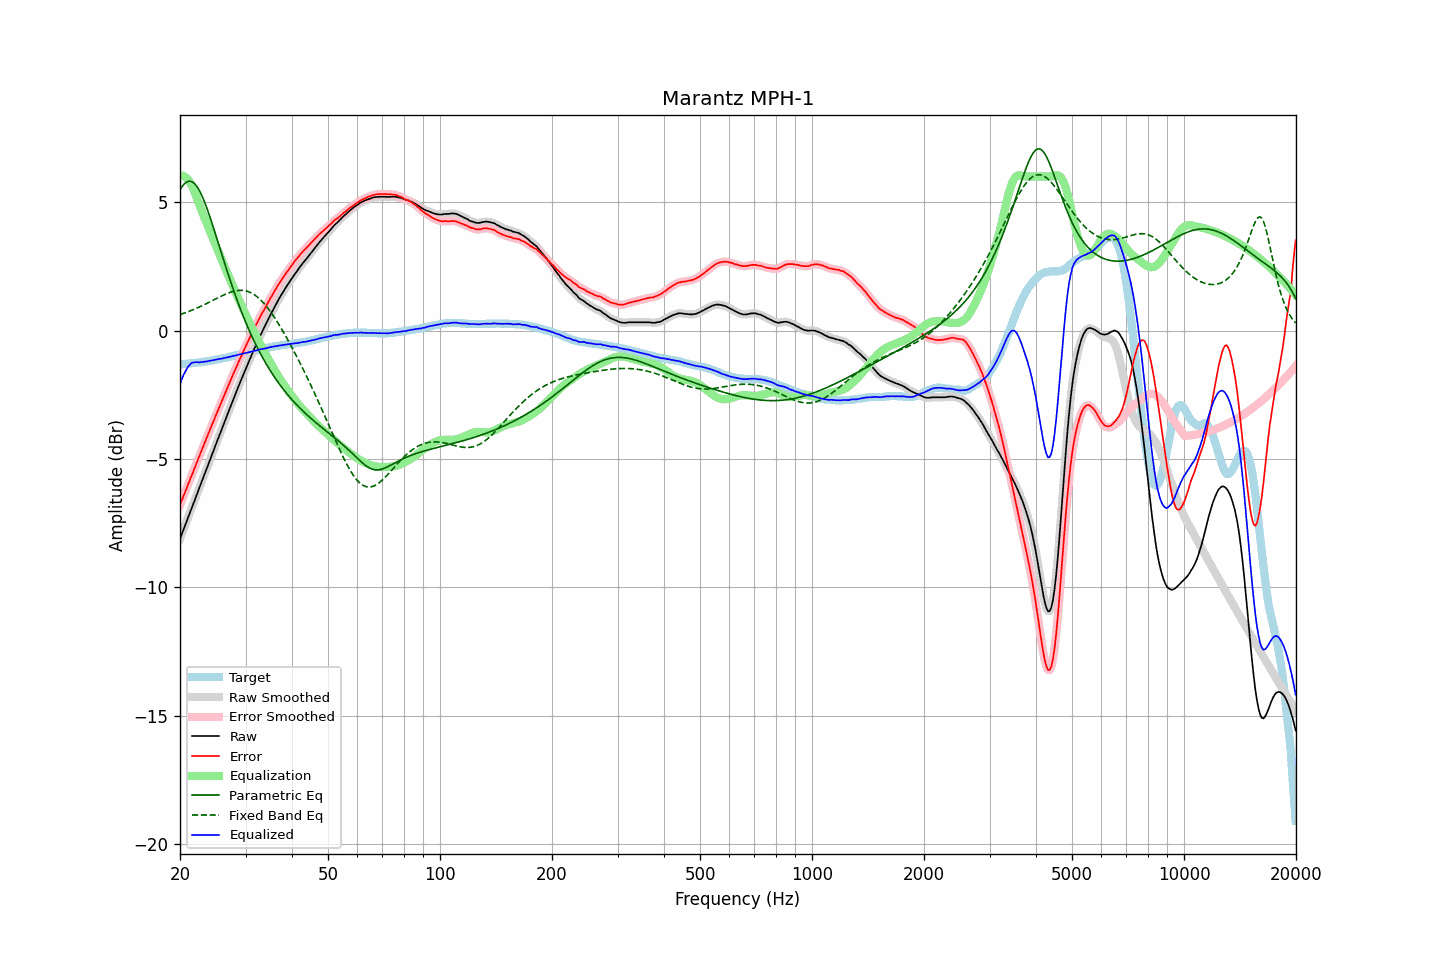

Data behind this chart, as committed beside it:
frequency, raw, error, smoothed, error_smoothed, equalization, parametric_eq, fixed_band_eq, equalized_raw, equalized_smoothed, target
20.00, -8.11, -6.79, -8.11, -6.79, 6.03, 5.49, 0.62, -2.08, -2.08, -1.32
20.20, -7.95, -6.63, -7.95, -6.64, 6.04, 5.58, 0.64, -1.91, -1.91, -1.32
20.40, -7.78, -6.47, -7.78, -6.48, 6.02, 5.66, 0.66, -1.76, -1.76, -1.31
20.61, -7.62, -6.33, -7.62, -6.32, 5.99, 5.73, 0.69, -1.63, -1.63, -1.30
20.81, -7.46, -6.16, -7.46, -6.16, 5.94, 5.78, 0.71, -1.52, -1.52, -1.30
21.02, -7.29, -6.00, -7.29, -6.00, 5.87, 5.81, 0.73, -1.42, -1.42, -1.29
21.23, -7.13, -5.84, -7.13, -5.84, 5.79, 5.81, 0.76, -1.34, -1.34, -1.29
21.44, -6.96, -5.68, -6.96, -5.69, 5.69, 5.80, 0.78, -1.27, -1.27, -1.28
21.66, -6.80, -5.54, -6.80, -5.53, 5.55, 5.77, 0.81, -1.25, -1.25, -1.27
21.87, -6.64, -5.37, -6.63, -5.37, 5.40, 5.72, 0.83, -1.24, -1.23, -1.27
22.09, -6.47, -5.21, -6.47, -5.21, 5.24, 5.65, 0.86, -1.23, -1.23, -1.26
22.31, -6.30, -5.05, -6.30, -5.05, 5.06, 5.56, 0.89, -1.23, -1.24, -1.25
22.54, -6.14, -4.90, -6.14, -4.89, 4.90, 5.46, 0.91, -1.25, -1.24, -1.25
22.76, -5.97, -4.73, -5.97, -4.74, 4.74, 5.34, 0.94, -1.23, -1.23, -1.24
22.99, -5.81, -4.58, -5.81, -4.58, 4.58, 5.20, 0.97, -1.23, -1.22, -1.23
23.22, -5.64, -4.42, -5.64, -4.43, 4.43, 5.05, 1.00, -1.21, -1.22, -1.22
23.45, -5.48, -4.27, -5.48, -4.27, 4.27, 4.89, 1.03, -1.21, -1.21, -1.21
23.69, -5.32, -4.13, -5.32, -4.12, 4.12, 4.72, 1.06, -1.20, -1.20, -1.20
23.92, -5.15, -3.96, -5.15, -3.96, 3.96, 4.54, 1.10, -1.18, -1.19, -1.19
24.16, -4.99, -3.81, -4.99, -3.81, 3.81, 4.35, 1.13, -1.18, -1.18, -1.18
24.40, -4.82, -3.65, -4.82, -3.66, 3.66, 4.16, 1.16, -1.16, -1.16, -1.17
24.65, -4.66, -3.51, -4.66, -3.51, 3.51, 3.97, 1.19, -1.16, -1.15, -1.15
24.89, -4.49, -3.35, -4.49, -3.35, 3.35, 3.77, 1.22, -1.13, -1.14, -1.14
25.14, -4.33, -3.20, -4.33, -3.20, 3.20, 3.57, 1.26, -1.13, -1.12, -1.13
25.39, -4.16, -3.04, -4.16, -3.05, 3.05, 3.37, 1.29, -1.11, -1.11, -1.12
25.65, -4.00, -2.89, -4.00, -2.90, 2.90, 3.17, 1.32, -1.10, -1.10, -1.11
25.91, -3.84, -2.76, -3.84, -2.75, 2.75, 2.97, 1.35, -1.10, -1.09, -1.09
26.16, -3.68, -2.60, -3.68, -2.60, 2.60, 2.77, 1.38, -1.08, -1.08, -1.08
26.43, -3.51, -2.45, -3.51, -2.45, 2.45, 2.57, 1.41, -1.06, -1.07, -1.07
26.69, -3.35, -2.29, -3.35, -2.30, 2.30, 2.38, 1.43, -1.05, -1.05, -1.06
26.96, -3.19, -2.16, -3.19, -2.15, 2.15, 2.18, 1.46, -1.04, -1.04, -1.04
27.23, -3.03, -2.01, -3.03, -2.01, 2.01, 1.99, 1.48, -1.03, -1.02, -1.03
27.50, -2.87, -1.86, -2.87, -1.86, 1.86, 1.81, 1.50, -1.01, -1.01, -1.01
27.77, -2.71, -1.71, -2.71, -1.72, 1.72, 1.63, 1.52, -0.99, -0.99, -1.00
28.05, -2.55, -1.57, -2.55, -1.57, 1.57, 1.45, 1.54, -0.98, -0.98, -0.98
28.33, -2.40, -1.43, -2.40, -1.43, 1.43, 1.27, 1.55, -0.97, -0.96, -0.97
28.62, -2.24, -1.30, -2.24, -1.29, 1.29, 1.10, 1.56, -0.95, -0.95, -0.95
28.90, -2.08, -1.14, -2.08, -1.15, 1.15, 0.93, 1.56, -0.93, -0.94, -0.94
29.19, -1.93, -1.01, -1.93, -1.01, 1.01, 0.77, 1.56, -0.92, -0.92, -0.92
29.48, -1.78, -0.87, -1.78, -0.87, 0.87, 0.61, 1.56, -0.91, -0.90, -0.91
29.78, -1.62, -0.73, -1.62, -0.74, 0.74, 0.46, 1.55, -0.89, -0.89, -0.89
30.08, -1.47, -0.60, -1.47, -0.60, 0.60, 0.30, 1.54, -0.87, -0.87, -0.88
30.38, -1.32, -0.47, -1.32, -0.46, 0.47, 0.16, 1.52, -0.86, -0.86, -0.86
30.68, -1.18, -0.33, -1.18, -0.33, 0.33, 0.01, 1.50, -0.85, -0.85, -0.85
30.99, -1.03, -0.21, -1.03, -0.20, 0.20, -0.13, 1.48, -0.83, -0.83, -0.83
31.30, -0.89, -0.08, -0.89, -0.07, 0.07, -0.27, 1.44, -0.82, -0.81, -0.82
31.61, -0.74, 0.06, -0.74, 0.05, -0.05, -0.40, 1.41, -0.79, -0.80, -0.80
31.93, -0.60, 0.18, -0.60, 0.18, -0.18, -0.53, 1.36, -0.78, -0.78, -0.79
32.24, -0.47, 0.30, -0.46, 0.30, -0.30, -0.65, 1.31, -0.77, -0.77, -0.77
32.57, -0.33, 0.43, -0.33, 0.43, -0.42, -0.78, 1.26, -0.75, -0.75, -0.76
32.89, -0.19, 0.55, -0.19, 0.54, -0.54, -0.90, 1.20, -0.73, -0.74, -0.74
33.22, -0.06, 0.67, -0.06, 0.66, -0.66, -1.01, 1.14, -0.72, -0.72, -0.73
33.55, 0.06, 0.77, 0.07, 0.77, -0.78, -1.13, 1.07, -0.71, -0.71, -0.71
33.89, 0.19, 0.89, 0.19, 0.88, -0.89, -1.24, 1.00, -0.70, -0.70, -0.70
34.23, 0.32, 1.00, 0.32, 1.00, -1.00, -1.34, 0.92, -0.68, -0.68, -0.68
34.57, 0.45, 1.12, 0.45, 1.12, -1.12, -1.45, 0.84, -0.67, -0.67, -0.67
34.92, 0.58, 1.23, 0.58, 1.23, -1.23, -1.55, 0.76, -0.65, -0.65, -0.66
35.27, 0.70, 1.33, 0.70, 1.34, -1.34, -1.65, 0.67, -0.64, -0.64, -0.64
35.62, 0.82, 1.45, 0.82, 1.45, -1.45, -1.74, 0.58, -0.63, -0.63, -0.63
35.97, 0.94, 1.56, 0.94, 1.55, -1.56, -1.84, 0.49, -0.61, -0.62, -0.62
... 635 more rows
